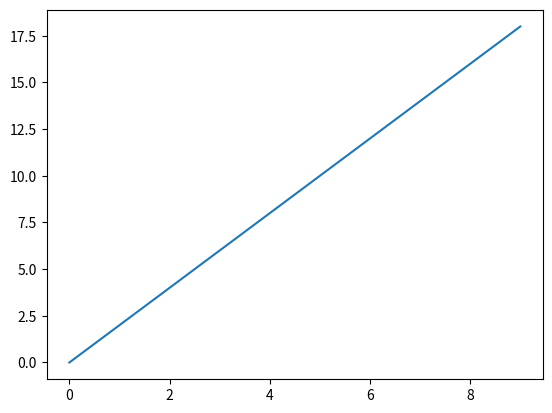
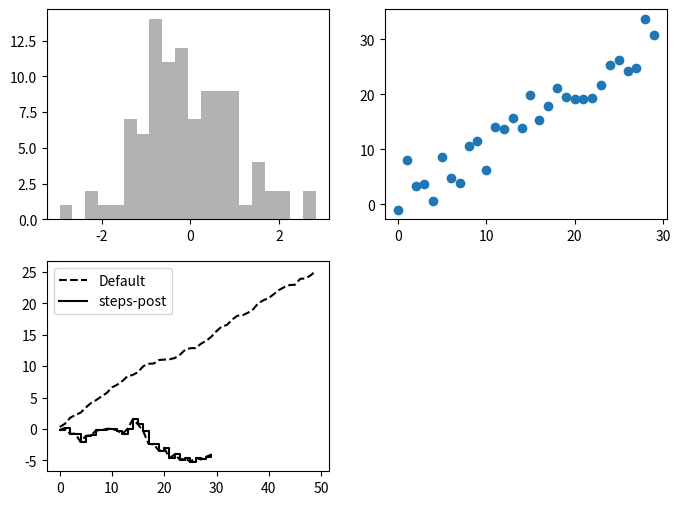
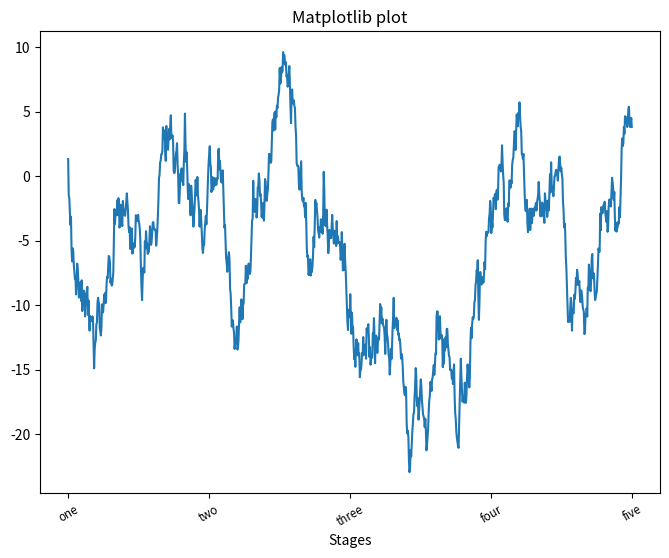

These figures' Python source, in order:
import matplotlib.pyplot as plt

import numpy as np
data = np.arange(0, 20, 2)
plt.plot(data)

fig = plt.figure(figsize=(8, 6))
ax1 = fig.add_subplot(2, 2, 1)
ax2 = fig.add_subplot(2, 2, 2)
ax3 = fig.add_subplot(2, 2, 3)

ax1.hist(np.random.randn(100), bins=20, color='k', alpha=0.3)
ax2.scatter(np.arange(30), np.arange(30) + 3 * np.random.randn(30))
ax3.plot(np.random.rand(50).cumsum(), linestyle='--', color='k')

data = np.random.randn(30).cumsum()
plt.plot(data, 'k--', drawstyle='default', label='Default')
plt.plot(data, 'k-', drawstyle='steps-post', label='steps-post')
plt.legend(loc='best')

fig    = plt.figure(figsize=(8, 6))
ax     = fig.add_subplot(1, 1, 1)
ax.plot(np.random.randn(1000).cumsum())
ticks  = ax.set_xticks([0, 250, 500, 750, 1000])
labels = ax.set_xticklabels(['one', 'two', 'three', 'four', 'five'], rotation=30, fontsize='small')
title  = ax.set_title('Matplotlib plot')
xlabel = ax.set_xlabel('Stages')